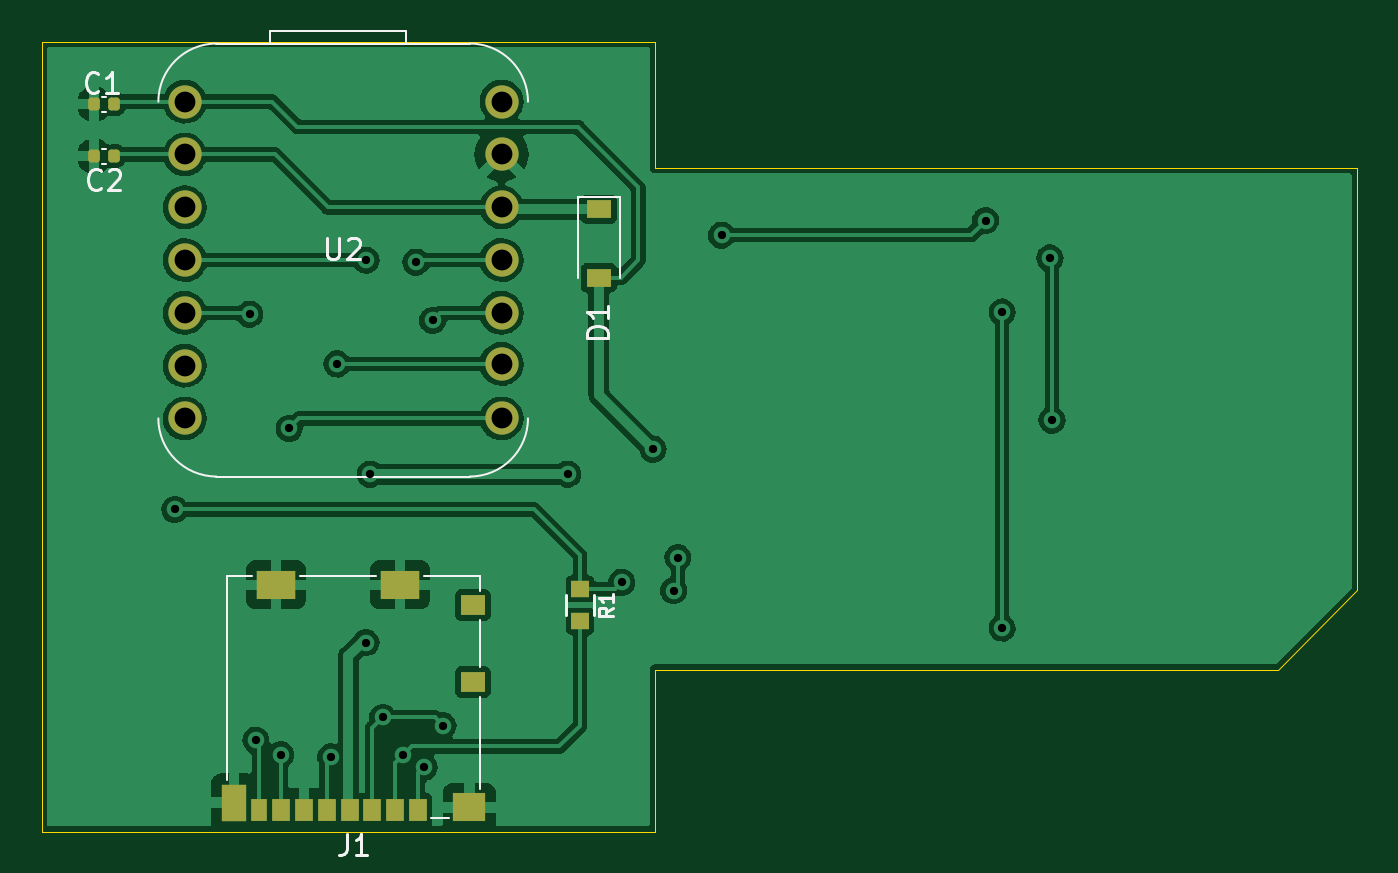
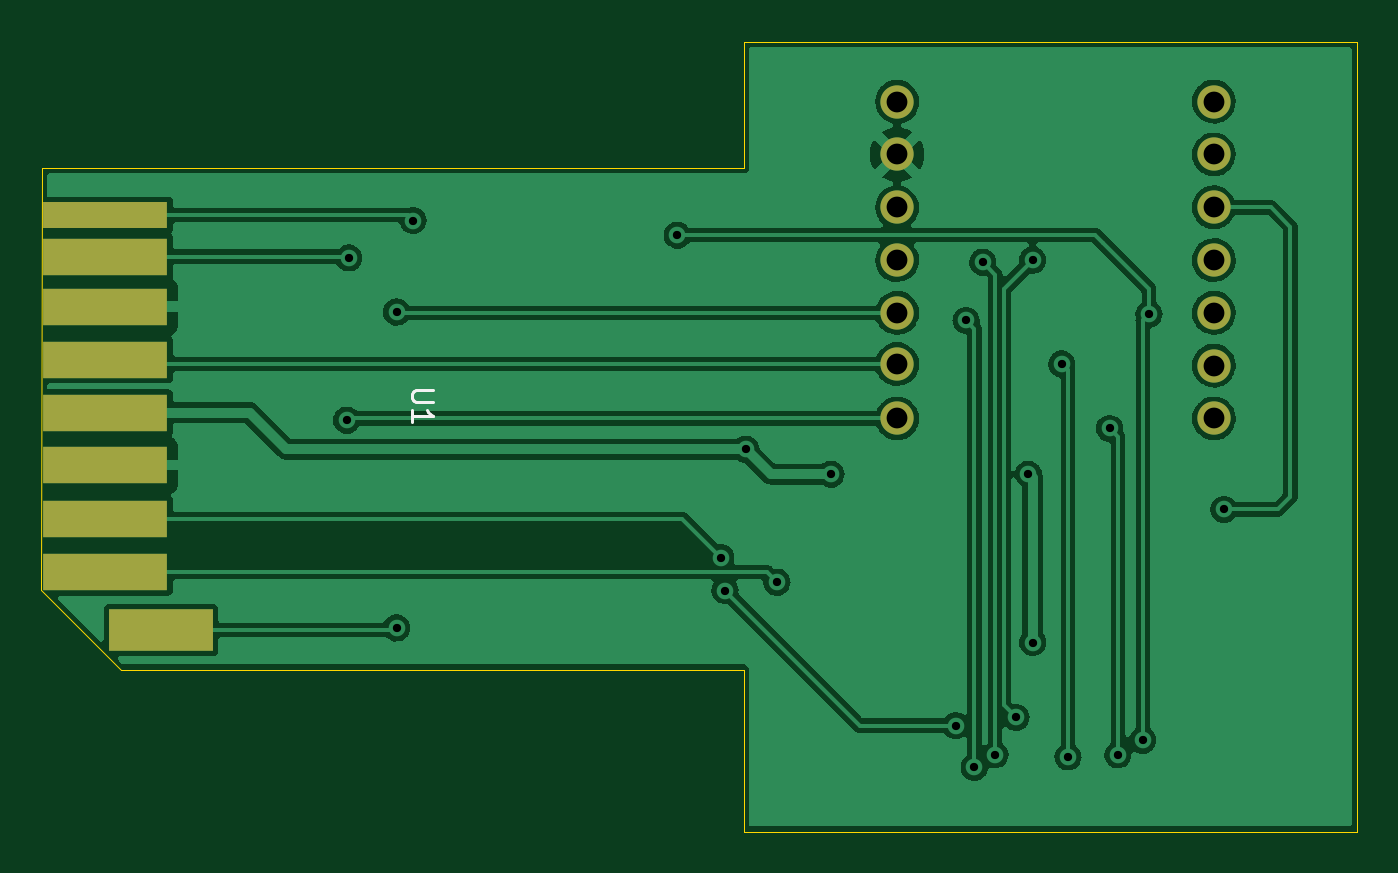
Circuit board: 11 layer files. Board 63.3 x 38.0 mm.
- bottom_copper: sd_bt_qtpy-B_Cu.gbr (93548 bytes)
- bottom_mask: sd_bt_qtpy-B_Mask.gbr (1202 bytes)
- paste: sd_bt_qtpy-B_Paste.gbr (806 bytes)
- bottom_silk: sd_bt_qtpy-B_Silkscreen.gbr (932 bytes)
- outline: sd_bt_qtpy-Edge_Cuts.gbr (1399 bytes)
- top_copper: sd_bt_qtpy-F_Cu.gbr (110659 bytes)
- top_mask: sd_bt_qtpy-F_Mask.gbr (2430 bytes)
- paste: sd_bt_qtpy-F_Paste.gbr (2034 bytes)
- top_silk: sd_bt_qtpy-F_Silkscreen.gbr (5179 bytes)
- drill: sd_bt_qtpy-NPTH.drl (298 bytes)
- drill: sd_bt_qtpy-PTH.drl (1046 bytes)

=== bottom_copper: sd_bt_qtpy-B_Cu.gbr (93548 bytes, source omitted) ===
=== bottom_mask: sd_bt_qtpy-B_Mask.gbr ===
%TF.GenerationSoftware,KiCad,Pcbnew,(6.0.7-1)-1*%
%TF.CreationDate,2022-09-20T15:59:29-07:00*%
%TF.ProjectId,sd_bt_qtpy,73645f62-745f-4717-9470-792e6b696361,rev?*%
%TF.SameCoordinates,Original*%
%TF.FileFunction,Soldermask,Bot*%
%TF.FilePolarity,Negative*%
%FSLAX46Y46*%
G04 Gerber Fmt 4.6, Leading zero omitted, Abs format (unit mm)*
G04 Created by KiCad (PCBNEW (6.0.7-1)-1) date 2022-09-20 15:59:29*
%MOMM*%
%LPD*%
G01*
G04 APERTURE LIST*
%ADD10C,1.600000*%
%ADD11R,5.000000X2.000000*%
%ADD12R,6.000000X1.250000*%
%ADD13R,6.000000X1.750000*%
G04 APERTURE END LIST*
D10*
%TO.C,U2*%
X154380000Y-66880000D03*
X154380000Y-69420000D03*
X154380000Y-71960000D03*
X154380000Y-74500000D03*
X154380000Y-77040000D03*
X154380000Y-79580000D03*
X154380000Y-82120000D03*
X169620000Y-82120000D03*
X169620000Y-79500000D03*
X169620000Y-77040000D03*
X169620000Y-74500000D03*
X169620000Y-71960000D03*
X169620000Y-69420000D03*
X169620000Y-66880000D03*
%TD*%
D11*
%TO.C,U1*%
X205030000Y-92300000D03*
D12*
X207703000Y-72340000D03*
D13*
X207703000Y-74340000D03*
X207703000Y-76740000D03*
X207703000Y-79305000D03*
X207703000Y-81840000D03*
X207703000Y-84370000D03*
X207703000Y-86965000D03*
X207703000Y-89514600D03*
%TD*%
M02*

=== paste: sd_bt_qtpy-B_Paste.gbr ===
%TF.GenerationSoftware,KiCad,Pcbnew,(6.0.7-1)-1*%
%TF.CreationDate,2022-09-20T15:59:29-07:00*%
%TF.ProjectId,sd_bt_qtpy,73645f62-745f-4717-9470-792e6b696361,rev?*%
%TF.SameCoordinates,Original*%
%TF.FileFunction,Paste,Bot*%
%TF.FilePolarity,Positive*%
%FSLAX46Y46*%
G04 Gerber Fmt 4.6, Leading zero omitted, Abs format (unit mm)*
G04 Created by KiCad (PCBNEW (6.0.7-1)-1) date 2022-09-20 15:59:29*
%MOMM*%
%LPD*%
G01*
G04 APERTURE LIST*
%ADD10R,5.000000X2.000000*%
%ADD11R,6.000000X1.250000*%
%ADD12R,6.000000X1.750000*%
G04 APERTURE END LIST*
D10*
%TO.C,U1*%
X205030000Y-92300000D03*
D11*
X207703000Y-72340000D03*
D12*
X207703000Y-74340000D03*
X207703000Y-76740000D03*
X207703000Y-79305000D03*
X207703000Y-81840000D03*
X207703000Y-84370000D03*
X207703000Y-86965000D03*
X207703000Y-89514600D03*
%TD*%
M02*

=== bottom_silk: sd_bt_qtpy-B_Silkscreen.gbr ===
%TF.GenerationSoftware,KiCad,Pcbnew,(6.0.7-1)-1*%
%TF.CreationDate,2022-09-20T15:59:29-07:00*%
%TF.ProjectId,sd_bt_qtpy,73645f62-745f-4717-9470-792e6b696361,rev?*%
%TF.SameCoordinates,Original*%
%TF.FileFunction,Legend,Bot*%
%TF.FilePolarity,Positive*%
%FSLAX46Y46*%
G04 Gerber Fmt 4.6, Leading zero omitted, Abs format (unit mm)*
G04 Created by KiCad (PCBNEW (6.0.7-1)-1) date 2022-09-20 15:59:29*
%MOMM*%
%LPD*%
G01*
G04 APERTURE LIST*
%ADD10C,0.150000*%
G04 APERTURE END LIST*
D10*
%TO.C,U1*%
X191952380Y-80738095D02*
X192761904Y-80738095D01*
X192857142Y-80785714D01*
X192904761Y-80833333D01*
X192952380Y-80928571D01*
X192952380Y-81119047D01*
X192904761Y-81214285D01*
X192857142Y-81261904D01*
X192761904Y-81309523D01*
X191952380Y-81309523D01*
X192952380Y-82309523D02*
X192952380Y-81738095D01*
X192952380Y-82023809D02*
X191952380Y-82023809D01*
X192095238Y-81928571D01*
X192190476Y-81833333D01*
X192238095Y-81738095D01*
%TD*%
M02*

=== outline: sd_bt_qtpy-Edge_Cuts.gbr ===
%TF.GenerationSoftware,KiCad,Pcbnew,(6.0.7-1)-1*%
%TF.CreationDate,2022-09-20T15:59:29-07:00*%
%TF.ProjectId,sd_bt_qtpy,73645f62-745f-4717-9470-792e6b696361,rev?*%
%TF.SameCoordinates,Original*%
%TF.FileFunction,Profile,NP*%
%FSLAX46Y46*%
G04 Gerber Fmt 4.6, Leading zero omitted, Abs format (unit mm)*
G04 Created by KiCad (PCBNEW (6.0.7-1)-1) date 2022-09-20 15:59:29*
%MOMM*%
%LPD*%
G01*
G04 APERTURE LIST*
%TA.AperFunction,Profile*%
%ADD10C,0.050000*%
%TD*%
G04 APERTURE END LIST*
D10*
X147500000Y-102000000D02*
X177000000Y-102000000D01*
X185540000Y-70070000D02*
X179260000Y-70070000D01*
X177000000Y-94200000D02*
X177000000Y-102000000D01*
X206970000Y-94200000D02*
X178600000Y-94200000D01*
X210770000Y-70070000D02*
X210000000Y-70070000D01*
X205830000Y-70070000D02*
X202000000Y-70070000D01*
X192420000Y-70070000D02*
X185540000Y-70070000D01*
X210000000Y-70070000D02*
X205830000Y-70070000D01*
X147500000Y-64000000D02*
X147500000Y-102000000D01*
X210770000Y-70080000D02*
X210770000Y-70070000D01*
X197530000Y-70070000D02*
X192420000Y-70070000D01*
X202000000Y-70070000D02*
X197530000Y-70070000D01*
X210780000Y-90390000D02*
X206970000Y-94200000D01*
X177000000Y-70070000D02*
X177000000Y-64000000D01*
X179260000Y-70070000D02*
X177000000Y-70070000D01*
X210770000Y-70080000D02*
X210780000Y-90390000D01*
X177000000Y-64000000D02*
X147500000Y-64000000D01*
X178600000Y-94200000D02*
X177000000Y-94200000D01*
M02*

=== top_copper: sd_bt_qtpy-F_Cu.gbr (110659 bytes, source omitted) ===
=== top_mask: sd_bt_qtpy-F_Mask.gbr (2430 bytes, source withheld) ===
=== paste: sd_bt_qtpy-F_Paste.gbr (2034 bytes, source withheld) ===
=== top_silk: sd_bt_qtpy-F_Silkscreen.gbr ===
%TF.GenerationSoftware,KiCad,Pcbnew,(6.0.7-1)-1*%
%TF.CreationDate,2022-09-20T15:59:29-07:00*%
%TF.ProjectId,sd_bt_qtpy,73645f62-745f-4717-9470-792e6b696361,rev?*%
%TF.SameCoordinates,Original*%
%TF.FileFunction,Legend,Top*%
%TF.FilePolarity,Positive*%
%FSLAX46Y46*%
G04 Gerber Fmt 4.6, Leading zero omitted, Abs format (unit mm)*
G04 Created by KiCad (PCBNEW (6.0.7-1)-1) date 2022-09-20 15:59:29*
%MOMM*%
%LPD*%
G01*
G04 APERTURE LIST*
%ADD10C,0.150000*%
%ADD11C,0.120000*%
G04 APERTURE END LIST*
D10*
%TO.C,J1*%
X162166666Y-102132380D02*
X162166666Y-102846666D01*
X162119047Y-102989523D01*
X162023809Y-103084761D01*
X161880952Y-103132380D01*
X161785714Y-103132380D01*
X163166666Y-103132380D02*
X162595238Y-103132380D01*
X162880952Y-103132380D02*
X162880952Y-102132380D01*
X162785714Y-102275238D01*
X162690476Y-102370476D01*
X162595238Y-102418095D01*
%TO.C,U2*%
X161238095Y-73452380D02*
X161238095Y-74261904D01*
X161285714Y-74357142D01*
X161333333Y-74404761D01*
X161428571Y-74452380D01*
X161619047Y-74452380D01*
X161714285Y-74404761D01*
X161761904Y-74357142D01*
X161809523Y-74261904D01*
X161809523Y-73452380D01*
X162238095Y-73547619D02*
X162285714Y-73500000D01*
X162380952Y-73452380D01*
X162619047Y-73452380D01*
X162714285Y-73500000D01*
X162761904Y-73547619D01*
X162809523Y-73642857D01*
X162809523Y-73738095D01*
X162761904Y-73880952D01*
X162190476Y-74452380D01*
X162809523Y-74452380D01*
%TO.C,D1*%
X174752380Y-78238095D02*
X173752380Y-78238095D01*
X173752380Y-78000000D01*
X173800000Y-77857142D01*
X173895238Y-77761904D01*
X173990476Y-77714285D01*
X174180952Y-77666666D01*
X174323809Y-77666666D01*
X174514285Y-77714285D01*
X174609523Y-77761904D01*
X174704761Y-77857142D01*
X174752380Y-78000000D01*
X174752380Y-78238095D01*
X174752380Y-76714285D02*
X174752380Y-77285714D01*
X174752380Y-77000000D02*
X173752380Y-77000000D01*
X173895238Y-77095238D01*
X173990476Y-77190476D01*
X174038095Y-77285714D01*
%TO.C,C2*%
X150333333Y-71017142D02*
X150285714Y-71064761D01*
X150142857Y-71112380D01*
X150047619Y-71112380D01*
X149904761Y-71064761D01*
X149809523Y-70969523D01*
X149761904Y-70874285D01*
X149714285Y-70683809D01*
X149714285Y-70540952D01*
X149761904Y-70350476D01*
X149809523Y-70255238D01*
X149904761Y-70160000D01*
X150047619Y-70112380D01*
X150142857Y-70112380D01*
X150285714Y-70160000D01*
X150333333Y-70207619D01*
X150714285Y-70207619D02*
X150761904Y-70160000D01*
X150857142Y-70112380D01*
X151095238Y-70112380D01*
X151190476Y-70160000D01*
X151238095Y-70207619D01*
X151285714Y-70302857D01*
X151285714Y-70398095D01*
X151238095Y-70540952D01*
X150666666Y-71112380D01*
X151285714Y-71112380D01*
%TO.C,R1*%
X174986666Y-91216666D02*
X174653333Y-91450000D01*
X174986666Y-91616666D02*
X174286666Y-91616666D01*
X174286666Y-91350000D01*
X174320000Y-91283333D01*
X174353333Y-91250000D01*
X174420000Y-91216666D01*
X174520000Y-91216666D01*
X174586666Y-91250000D01*
X174620000Y-91283333D01*
X174653333Y-91350000D01*
X174653333Y-91616666D01*
X174986666Y-90550000D02*
X174986666Y-90950000D01*
X174986666Y-90750000D02*
X174286666Y-90750000D01*
X174386666Y-90816666D01*
X174453333Y-90883333D01*
X174486666Y-90950000D01*
%TO.C,C1*%
X150225497Y-66357142D02*
X150177878Y-66404761D01*
X150035021Y-66452380D01*
X149939783Y-66452380D01*
X149796925Y-66404761D01*
X149701687Y-66309523D01*
X149654068Y-66214285D01*
X149606449Y-66023809D01*
X149606449Y-65880952D01*
X149654068Y-65690476D01*
X149701687Y-65595238D01*
X149796925Y-65500000D01*
X149939783Y-65452380D01*
X150035021Y-65452380D01*
X150177878Y-65500000D01*
X150225497Y-65547619D01*
X151177878Y-66452380D02*
X150606449Y-66452380D01*
X150892164Y-66452380D02*
X150892164Y-65452380D01*
X150796925Y-65595238D01*
X150701687Y-65690476D01*
X150606449Y-65738095D01*
D11*
%TO.C,J1*%
X167090000Y-101320000D02*
X166230000Y-101320000D01*
X157620000Y-89680000D02*
X156390000Y-89680000D01*
X168570000Y-94100000D02*
X168570000Y-91800000D01*
X163590000Y-89680000D02*
X159920000Y-89680000D01*
X168570000Y-90400000D02*
X168570000Y-89680000D01*
X168570000Y-99950000D02*
X168570000Y-95500000D01*
X156390000Y-89680000D02*
X156390000Y-99500000D01*
X168570000Y-89680000D02*
X165890000Y-89680000D01*
%TO.C,U2*%
X165000000Y-63500000D02*
X165000000Y-64086000D01*
X155904000Y-84914000D02*
X168096000Y-84914000D01*
X158500000Y-64086000D02*
X158500000Y-63500000D01*
X158500000Y-63500000D02*
X165000000Y-63500000D01*
X155904000Y-64086000D02*
X168096000Y-64086000D01*
X153110000Y-82120000D02*
G75*
G03*
X155904000Y-84914000I2794001J1D01*
G01*
X155904000Y-64086000D02*
G75*
G03*
X153110000Y-66880000I1J-2794001D01*
G01*
X170890000Y-66880000D02*
G75*
G03*
X168096000Y-64086000I-2794000J0D01*
G01*
X168096000Y-84914000D02*
G75*
G03*
X170890000Y-82120000I0J2794000D01*
G01*
%TO.C,D1*%
X175300000Y-71450000D02*
X175300000Y-75350000D01*
X175300000Y-71450000D02*
X173300000Y-71450000D01*
X173300000Y-71450000D02*
X173300000Y-75350000D01*
%TO.C,C2*%
X150607836Y-69140000D02*
X150392164Y-69140000D01*
X150607836Y-69860000D02*
X150392164Y-69860000D01*
D10*
%TO.C,R1*%
X172725000Y-91600000D02*
X172725000Y-90600000D01*
X174075000Y-90600000D02*
X174075000Y-91600000D01*
D11*
%TO.C,C1*%
X150607836Y-66640000D02*
X150392164Y-66640000D01*
X150607836Y-67360000D02*
X150392164Y-67360000D01*
%TD*%
M02*

=== drill: sd_bt_qtpy-NPTH.drl ===
M48
; DRILL file {KiCad (6.0.7-1)-1} date Tuesday, September 20, 2022 at 03:59:35 PM
; FORMAT={-:-/ absolute / inch / decimal}
; #@! TF.CreationDate,2022-09-20T15:59:35-07:00
; #@! TF.GenerationSoftware,Kicad,Pcbnew,(6.0.7-1)-1
; #@! TF.FileFunction,NonPlated,1,2,NPTH
FMAT,2
INCH
%
G90
G05
T0
M30

=== drill: sd_bt_qtpy-PTH.drl ===
M48
; DRILL file {KiCad (6.0.7-1)-1} date Tuesday, September 20, 2022 at 03:59:35 PM
; FORMAT={-:-/ absolute / inch / decimal}
; #@! TF.CreationDate,2022-09-20T15:59:35-07:00
; #@! TF.GenerationSoftware,Kicad,Pcbnew,(6.0.7-1)-1
; #@! TF.FileFunction,Plated,1,2,PTH
FMAT,2
INCH
; #@! TA.AperFunction,Plated,PTH,ViaDrill
T1C0.0157
; #@! TA.AperFunction,Plated,PTH,ComponentDrill
T2C0.0394
%
G90
G05
T1
X6.0591Y-3.4055
X6.2008Y-3.0354
X6.2126Y-3.8425
X6.2598Y-3.8701
X6.2756Y-3.252
X6.3543Y-3.874
X6.3661Y-3.1299
X6.4213Y-2.9331
X6.4213Y-3.6575
X6.4291Y-3.3386
X6.4528Y-3.7992
X6.4921Y-3.8701
X6.5157Y-2.937
X6.5315Y-3.8937
X6.5472Y-3.0472
X6.5669Y-3.815
X6.8031Y-3.3386
X6.9055Y-3.5433
X6.9646Y-3.2913
X7.0039Y-3.5591
X7.0118Y-3.4967
X7.0945Y-2.8858
X7.5945Y-2.8583
X7.626Y-3.0315
X7.626Y-3.6299
X7.7165Y-2.9291
X7.7205Y-3.2362
T2
X6.078Y-2.6331
X6.078Y-2.7331
X6.078Y-2.8331
X6.078Y-2.9331
X6.078Y-3.0331
X6.078Y-3.1331
X6.078Y-3.2331
X6.678Y-2.6331
X6.678Y-2.7331
X6.678Y-2.8331
X6.678Y-2.9331
X6.678Y-3.0331
X6.678Y-3.1299
X6.678Y-3.2331
T0
M30

